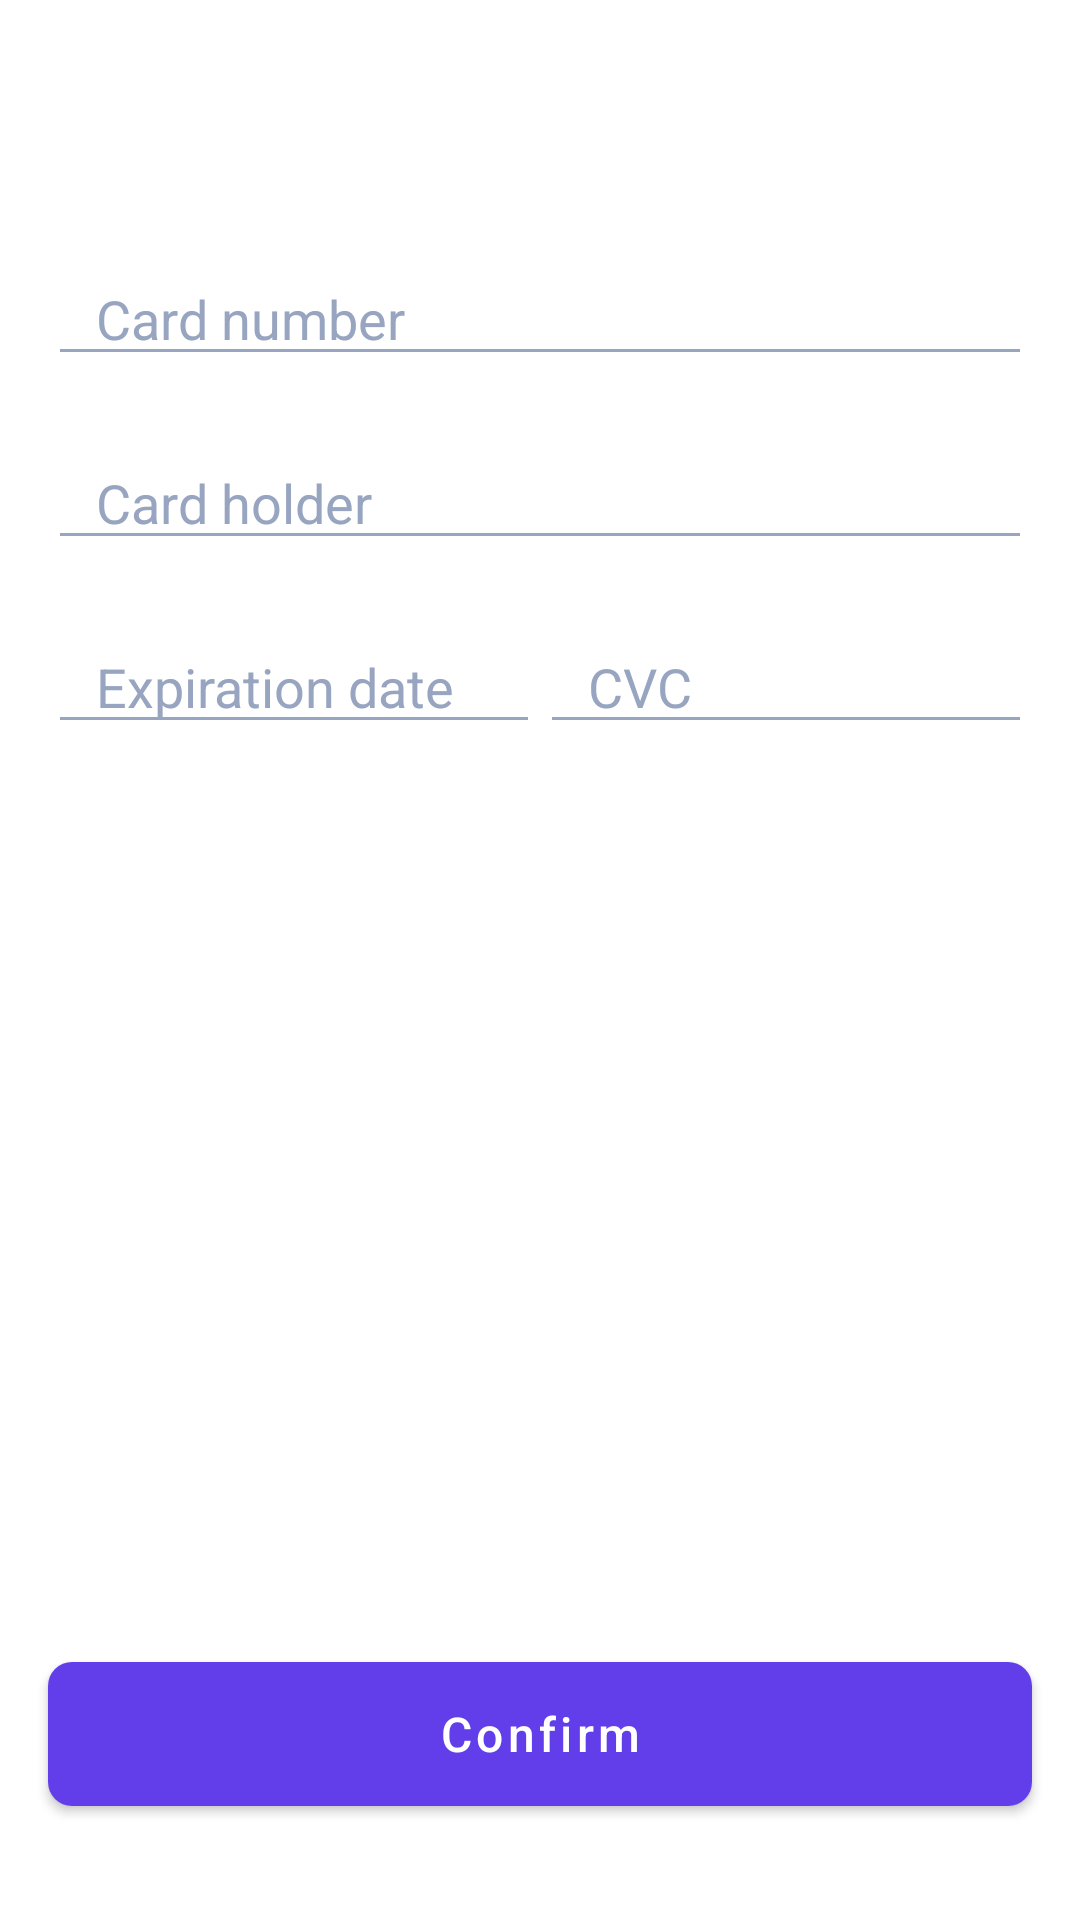

This screen was rendered from an Android layout file. Write that file and the resources it references.
<!-- AndroidManifest.xml: application theme Theme.HelloMovieBooking -->
<!-- res/layout/activity_new_card.xml -->
<?xml version="1.0" encoding="utf-8"?>
<RelativeLayout xmlns:android="http://schemas.android.com/apk/res/android"
    xmlns:app="http://schemas.android.com/apk/res-auto"
    xmlns:tools="http://schemas.android.com/tools"
    android:layout_width="match_parent"
    android:layout_height="match_parent"
    tools:context=".activities.NewCardActivity">


    <com.google.android.material.button.MaterialButton
        android:id="@+id/btnBackNewCard"
        style="@style/Widget.Material3.Button.TextButton.Icon"
        android:layout_width="@dimen/margin_xlarge"
        android:layout_height="@dimen/margin_xlarge"
        android:layout_marginStart="@dimen/margin_medium_2"
        android:layout_marginTop="@dimen/margin_xlarge"
        android:layout_marginBottom="@dimen/margin_medium_3"
        android:backgroundTint="@android:color/transparent"
        app:icon="@drawable/ic_baseline_arrow_back_ios_white_24dp"
        app:iconSize="@dimen/margin_large"
        app:iconTint="@color/black" />

    <androidx.appcompat.widget.AppCompatTextView
        android:id="@+id/tvCardNumber"
        android:layout_width="wrap_content"
        android:layout_height="wrap_content"
        android:layout_below="@id/btnBackNewCard"
        android:layout_alignStart="@id/edtCardNumber"
        android:text="@string/lbl_card_number"
        android:textColor="@color/secondaryTextColor"
        android:textSize="@dimen/text_regular_2x"
        android:visibility="gone" />

    <EditText
        android:id="@+id/edtCardNumber"
        android:layout_width="match_parent"
        android:layout_height="wrap_content"
        android:layout_below="@id/tvCardNumber"
        android:layout_marginStart="@dimen/margin_medium_2"
        android:layout_marginEnd="@dimen/margin_medium_2"
        android:layout_marginBottom="@dimen/margin_medium_3"
        android:backgroundTint="@color/secondaryTextColor"
        android:hint="@string/lbl_card_number"
        android:maxLines="1"
        android:paddingStart="@dimen/margin_medium_2"
        android:textColorHint="@color/secondaryTextColor"
        tools:ignore="RtlSymmetry" />

    <androidx.appcompat.widget.AppCompatTextView
        android:id="@+id/tvCardHolder"
        android:layout_width="wrap_content"
        android:layout_height="wrap_content"
        android:layout_below="@id/edtCardNumber"
        android:layout_alignStart="@id/edtCardHolder"
        android:text="@string/lbl_card_holder"
        android:textColor="@color/secondaryTextColor"
        android:textSize="@dimen/text_regular_2x"
        android:visibility="gone" />

    <EditText
        android:id="@+id/edtCardHolder"
        android:layout_width="match_parent"
        android:layout_height="wrap_content"
        android:layout_below="@id/tvCardHolder"
        android:layout_marginStart="@dimen/margin_medium_2"
        android:layout_marginEnd="@dimen/margin_medium_2"
        android:layout_marginBottom="@dimen/margin_medium_3"
        android:backgroundTint="@color/secondaryTextColor"
        android:hint="@string/lbl_card_holder"
        android:maxLines="1"
        android:paddingStart="@dimen/margin_medium_2"
        android:textColorHint="@color/secondaryTextColor"
        tools:ignore="RtlSymmetry" />

    <LinearLayout
        android:layout_width="match_parent"
        android:layout_height="wrap_content"
        android:layout_below="@id/edtCardHolder"
        android:layout_marginStart="@dimen/margin_medium_2"
        android:layout_marginEnd="@dimen/margin_medium_2"
        android:orientation="horizontal"
        android:weightSum="2">

        <RelativeLayout
            android:layout_width="0dp"
            android:layout_height="match_parent"
            android:layout_weight="1">

            <androidx.appcompat.widget.AppCompatTextView
                android:id="@+id/tvExpireDateNewCard"
                android:layout_width="wrap_content"
                android:layout_height="wrap_content"
                android:layout_alignStart="@id/edtExpireDateNewCard"
                android:text="@string/lbl_expiration_date"
                android:textColor="@color/secondaryTextColor"
                android:textSize="@dimen/text_regular_2x"
                android:visibility="gone" />

            <EditText
                android:id="@+id/edtExpireDateNewCard"
                android:layout_width="match_parent"
                android:layout_height="wrap_content"
                android:layout_below="@id/tvExpireDateNewCard"
                android:backgroundTint="@color/secondaryTextColor"
                android:hint="@string/lbl_expiration_date"
                android:maxLines="1"
                android:paddingStart="@dimen/margin_medium_2"
                android:inputType="phone"
                android:textColorHint="@color/secondaryTextColor"
                tools:ignore="RtlSymmetry" />
        </RelativeLayout>

        <RelativeLayout
            android:layout_width="0dp"
            android:layout_height="match_parent"
            android:layout_weight="1">

            <androidx.appcompat.widget.AppCompatTextView
                android:id="@+id/tvCVC"
                android:layout_width="wrap_content"
                android:layout_height="wrap_content"
                android:layout_alignStart="@id/edtCVC"
                android:text="@string/lbl_cvc"
                android:textColor="@color/secondaryTextColor"
                android:textSize="@dimen/text_regular_2x"
                android:visibility="gone" />

            <EditText
                android:id="@+id/edtCVC"
                android:layout_width="match_parent"
                android:layout_height="wrap_content"
                android:layout_below="@id/tvCVC"
                android:backgroundTint="@color/secondaryTextColor"
                android:hint="@string/lbl_cvc"
                android:maxLines="1"
                android:paddingStart="@dimen/margin_medium_2"
                android:textColorHint="@color/secondaryTextColor"
                tools:ignore="RtlSymmetry" />
        </RelativeLayout>

    </LinearLayout>


    <com.google.android.material.button.MaterialButton
        android:id="@+id/btnConfirmNewCard"
        android:layout_width="match_parent"
        android:layout_height="@dimen/height_login_btn"
        android:layout_alignParentBottom="true"
        android:layout_gravity="bottom"
        android:layout_marginStart="@dimen/margin_medium_2"
        android:layout_marginEnd="@dimen/margin_medium_2"
        android:layout_marginBottom="@dimen/margin_xlarge"
        android:elevation="@dimen/margin_medium"
        android:text="@string/lbl_confirm"
        android:textAllCaps="false"
        android:textColor="@color/white"
        android:textSize="@dimen/text_size_sign_in_with"
        app:cornerRadius="@dimen/margin_medium" />

</RelativeLayout>
<!-- resources referenced by this layout -->
<resources>
  <color name="black">#FF000000</color>
  <color name="secondaryTextColor">#98A5C0</color>
  <color name="white">#FFFFFFFF</color>
  <dimen name="height_login_btn">60dp</dimen>
  <dimen name="margin_large">24dp</dimen>
  <dimen name="margin_medium">8dp</dimen>
  <dimen name="margin_medium_2">16dp</dimen>
  <dimen name="margin_medium_3">20dp</dimen>
  <dimen name="margin_xlarge">32dp</dimen>
  <dimen name="text_regular_2x">16sp</dimen>
  <dimen name="text_size_sign_in_with">16sp</dimen>
  <string name="lbl_card_holder">Card holder</string>
  <string name="lbl_card_number">Card number</string>
  <string name="lbl_confirm">Confirm</string>
  <string name="lbl_cvc">CVC</string>
  <string name="lbl_expiration_date">Expiration date</string>
  <style name="Theme.HelloMovieBooking" parent="Theme.MaterialComponents.Light.NoActionBar">
          
          <item name="colorPrimary">@color/colorPrimary</item>
          <item name="android:statusBarColor">@android:color/transparent</item>
          <item name="android:windowLightStatusBar">true</item>
          
  
      </style>
  <color name="colorPrimary">#623EEA</color>
</resources>
